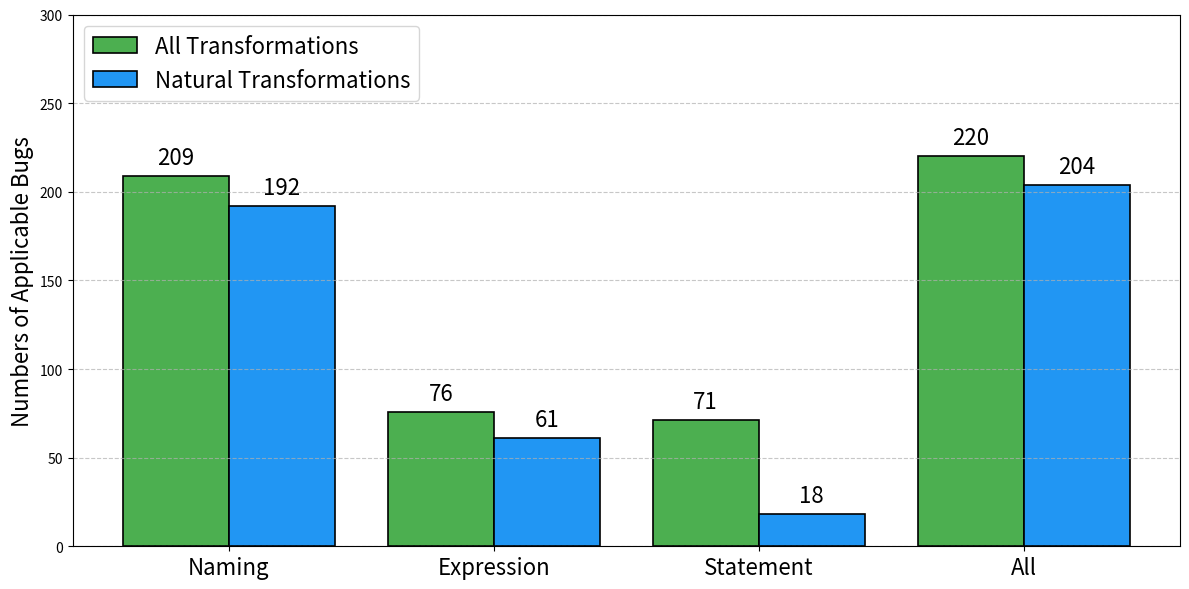

Reproduce this figure in Python. (Note: this script raises an exception after producing the figure.)
import numpy as np
from matplotlib import pyplot as plt

print("----------------------------------------------------------------------")
print("==> [RQ3.1 - Section 5.2.1] Applicability")
print("Drawing Figure 3: Bug Distribution")

# Extracting values for visualization
labels = ['Naming', 'Expression', 'Statement', 'All']
result1 = [209, 76, 71, 220]
result2 = [192, 61, 18, 204]

x = np.arange(len(labels))  # the label locations
width = 0.4  # the width of the bars

# Create a bar chart
fig, ax = plt.subplots(figsize=(12, 6))

# Create bars with custom colors and styles
bars1 = ax.bar(x - width/2, result1, width, label='All Transformations', color='#4CAF50', edgecolor='black', linewidth=1.2)
bars2 = ax.bar(x + width/2, result2, width, label='Natural Transformations', color='#2196F3', edgecolor='black', linewidth=1.2)

# Add labels and title
ax.set_ylabel('Numbers of Applicable Bugs', fontsize=16)
# ax.set_title('Comparison of Changes in All Result and Natural Result', fontsize=20)
ax.set_xticks(x)
ax.set_xticklabels(labels, fontsize=16)
ax.legend(fontsize=16)
ax.set_ylim(0, 300)
ax.legend(loc='upper left', fontsize= 16, bbox_to_anchor=(0, 1))

# Adding value annotations on the bars
def add_value_labels(bars):
    """Add value labels on top of the bars"""
    for bar in bars:
        height = bar.get_height()
        ax.annotate('{}'.format(height),
                    xy=(bar.get_x() + bar.get_width() / 2, height),
                    xytext=(0, 5),  # 5 points vertical offset
                    textcoords="offset points",
                    ha='center', va='bottom', fontsize=16)

add_value_labels(bars1)
add_value_labels(bars2)

# Customize the grid
ax.yaxis.grid(True, linestyle='--', alpha=0.7)

plt.tight_layout()
plt.savefig("data/figures/fig3_bug_distribution.png", dpi=300)
plt.clf()
print("==> Figure 3 is saved to data/figures/fig3_bug_distribution.png")
